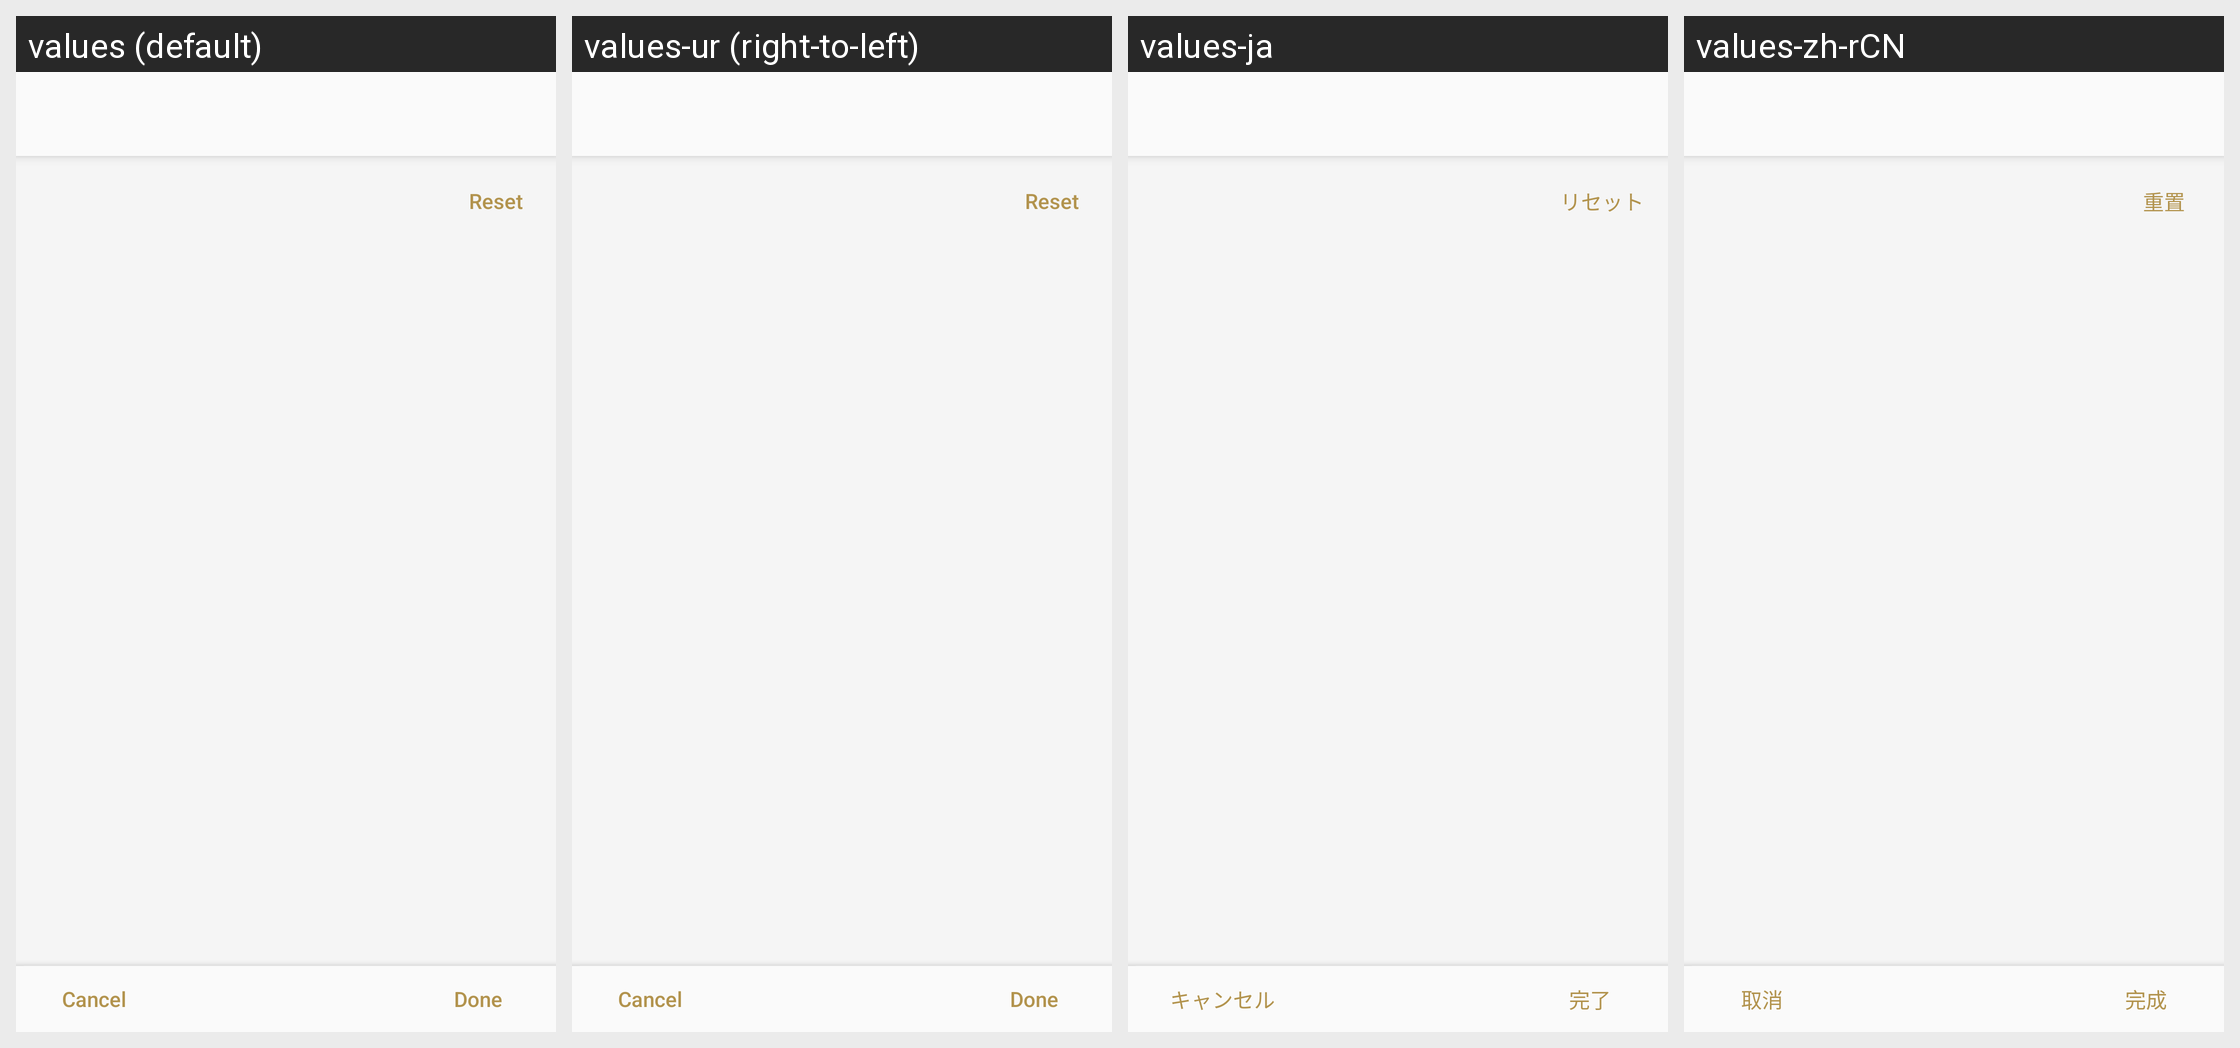

For this localized Android screen grid, give each drawn string resource with its value in every locale shown.
Android screen res/layout/training_mode_customize_fragment.xml rendered under 4 locales, left to right: values (default), values-ur (right-to-left), values-ja, values-zh-rCN. Device: Nexus 5 (rendered at 1080×1920; each locale shown at half size, 540×960, under a caption strip naming it); theme AppTheme.Light.
Other locales in the repository, not shown: values-af, values-am, values-ar, values-az, values-be, values-bg, values-bn, values-bs, values-ca, values-cs, values-da, values-de, values-el, values-en, values-en-rGB, values-en-rUS, values-en-rXC, values-es, values-es-rUS, values-et, values-eu, values-fa, values-fi, values-fr, values-fr-rCA, values-gl, values-gu, values-hi, values-hr, values-hu, values-hy, values-in, values-is, values-it, values-iw, values-ka, values-kk, values-km, values-kn, values-ko, values-ky, values-lo, values-lt, values-lv, values-mk, values-ml, values-mn, values-mr, values-ms, values-my, values-nb, values-ne, values-nl, values-pa, values-pl, values-pt, values-pt-rBR, values-pt-rPT, values-ro, values-ru, values-si, values-sk, values-sl, values-sq, values-sr, values-sv, values-sw, values-ta, values-te, values-th, values-tl, values-tr, values-uk, values-uz, values-vi, values-zh-rHK, values-zh-rTW, values-zu.
Strings drawn on this screen, with the default value and each locale's value (text and hints the layout hard-codes, and strings that could not be matched under every locale, appear in the picture but are not listed):

Training_Custom_Reset
  values: Reset
  values-ur: Reset  [not translated; the default value is used]
  values-ja: リセット
  values-zh-rCN: 重置

STRING_TEXT_COMMON_CANCEL
  values: Cancel
  values-ur: Cancel  [not translated; the default value is used]
  values-ja: キャンセル
  values-zh-rCN: 取消

Common_Done
  values: Done
  values-ur: Done  [not translated; the default value is used]
  values-ja: 完了
  values-zh-rCN: 完成
